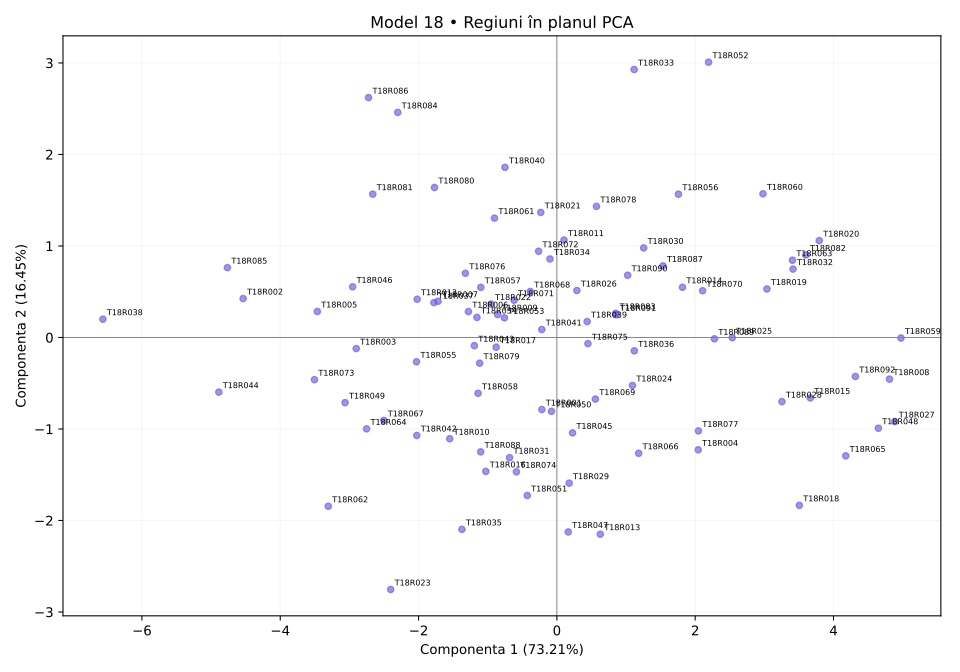

Values plotted in this chart, from the file beside it:
regiune, X1, X2, X3, X4, X5, X6, X7, X8
T18R001, 46.18, 40.38, 58.68, 45.03, 47.61, 49.6, 43.25, 46.07
T18R002, 28.42, 36.23, 37.42, 24.02, 27.77, 21.48, 75.79, 77.17
T18R003, 35.5, 33.72, 34.84, 24.82, 43.22, 28.14, 55.18, 54.03
T18R004, 57.31, 48.83, 72.57, 58.92, 51.95, 69.89, 32.98, 37.08
T18R005, 41.62, 34.41, 38.86, 21, 34.57, 37.23, 65.23, 75.6
T18R006, 58.88, 40.54, 45.31, 45.19, 43.2, 44.3, 59.74, 60.4
T18R007, 43.05, 45.25, 41.16, 38.67, 48.32, 36.04, 55.08, 57.3
T18R008, 83.82, 69.19, 67.91, 77.54, 67.11, 85.0, 20.12, 23.94
T18R009, 52.92, 53.38, 47.37, 45.42, 41.43, 41.27, 55.47, 52.2
T18R010, 40.17, 34.36, 42.48, 40.23, 35.85, 54.53, 50.66, 54.11
T18R011, 59.31, 55.83, 57.46, 52.28, 58.16, 47.25, 52.45, 62.33
T18R012, 37.84, 47.68, 32.12, 36.99, 49.35, 32.31, 58.55, 48.59
T18R013, 51.81, 34.47, 70.89, 51.99, 34.85, 56.76, 41.9, 30.21
T18R014, 75.34, 55.44, 56.55, 72.42, 60.27, 47.97, 37.68, 45.01
T18R015, 63.53, 67.17, 70.13, 73.97, 61.45, 74.42, 20.3, 32.81
T18R016, 41.85, 41.69, 53.1, 43.41, 26.07, 45.4, 41.1, 49.23
T18R017, 41.65, 53.53, 47.91, 44.17, 43.04, 41.99, 51.02, 48.76
T18R018, 61.06, 57.64, 81.14, 62.36, 50.98, 69.59, 15.0, 20.36
T18R019, 73.48, 75.79, 70.46, 64.03, 59.6, 59.97, 26.27, 43.42
T18R020, 74.29, 85.0, 62.91, 71.34, 71.54, 69.84, 27.39, 39.79
T18R021, 56, 65.37, 46.03, 44.41, 56.84, 44.07, 49.4, 60.37
T18R022, 48.64, 47.68, 39.57, 46.19, 51.08, 44.45, 47.59, 58.4
T18R023, 26.36, 20.3, 47.46, 38.02, 16.85, 52.88, 53.14, 46.11
T18R024, 55.86, 47.57, 58.55, 68, 51.93, 54.19, 38.29, 45.43
T18R025, 68.76, 65.15, 64.98, 60.39, 59.13, 67.37, 34.14, 38.38
T18R026, 59.55, 63.89, 49.15, 44.67, 49.05, 48.49, 44.63, 48.02
T18R027, 77.53, 66.12, 85.0, 78.42, 64.2, 72.5, 21.35, 15.0
T18R028, 70.72, 61.95, 67.63, 60.6, 58.65, 70.75, 16.11, 33.43
T18R029, 40.13, 48.87, 55.05, 47.45, 37.49, 57.92, 43.45, 30.98
T18R030, 67.21, 69.05, 51.4, 56.81, 57.61, 50.24, 40.71, 48.5
T18R031, 32.78, 45.01, 56.8, 50.59, 34.1, 56.88, 47.6, 52.52
T18R032, 76.75, 71.37, 83.58, 66.05, 68.72, 55.92, 35.48, 36.56
T18R033, 80.22, 75.42, 64.54, 45.26, 73.96, 42.76, 55.19, 64.89
T18R034, 55.19, 50.97, 52.7, 51.72, 61.37, 40.49, 51.6, 52.85
T18R035, 38.21, 30.7, 49.13, 46.12, 22.95, 53.59, 46.59, 47.91
T18R036, 53.73, 56.47, 53.06, 71.69, 53.08, 54.31, 45.55, 41.79
T18R037, 43.69, 44.97, 45.71, 38.92, 44.9, 34.68, 52.77, 63.63
T18R038, 19.09, 15.0, 15.0, 15.26, 26.62, 19.8, 85.0, 85.0
T18R039, 53.68, 51.02, 61.21, 51.02, 56.48, 44.37, 40.28, 50.34
T18R040, 61.17, 56.89, 39.21, 46.2, 62.59, 44.96, 58.89, 68.06
T18R041, 47.56, 57.49, 50.67, 44.67, 45.86, 54.3, 39.86, 61.65
T18R042, 37.84, 39.03, 42.5, 30.4, 30.28, 45.19, 54.72, 47.24
T18R043, 46.83, 49.01, 46.61, 35.78, 40.25, 49.09, 47.57, 60.99
T18R044, 15.0, 29.03, 18.44, 19.88, 26.07, 33.21, 61.21, 73.44
T18R045, 40.6, 46.82, 55.76, 59.74, 44.05, 57.5, 43.66, 45.52
T18R046, 43.16, 35.83, 34.45, 34.76, 43.67, 30.14, 69.33, 62.38
T18R047, 43.1, 37.83, 55.86, 52.23, 33.6, 57.24, 34.28, 35.68
T18R048, 79.1, 66.19, 81.73, 74.18, 59.35, 83.63, 25.2, 21.77
T18R049, 34.01, 30.58, 37.64, 15.0, 36.86, 34.36, 55.18, 50.53
T18R050, 55.31, 44.34, 54.99, 47.4, 40.09, 48.29, 45.89, 40.87
T18R051, 49.18, 33.28, 53.93, 49.65, 31.69, 52.36, 37.85, 46.14
T18R052, 85.0, 76.77, 61.96, 57.48, 85.0, 46.02, 47.18, 57.27
T18R053, 41.58, 48.45, 53.33, 40.16, 54.76, 44.86, 50.21, 54.07
T18R054, 47.01, 45.04, 39.45, 39.31, 50.47, 38.95, 37.55, 60.18
T18R055, 50.94, 39.04, 43.01, 34.27, 33.28, 38.99, 59.4, 55.29
T18R056, 65.01, 69.2, 60.79, 60, 73.67, 52.34, 42.54, 52.73
T18R057, 56.05, 45.14, 41.11, 46.39, 50.31, 44.8, 65.1, 51.81
T18R058, 55.61, 41.13, 51.6, 41.53, 31.93, 42.38, 55.16, 49.12
T18R059, 84.05, 73.63, 75.76, 77.29, 71.79, 80.26, 25.13, 23.42
T18R060, 84.3, 77.22, 66.04, 65.76, 70.17, 57.1, 45.37, 39.22
... 32 more rows
